4-way image classification set "kiwi" from GitHub (yugan-tano/farm-guardian); label vocabulary: brown spot, gray mold, healthy, ulcer.

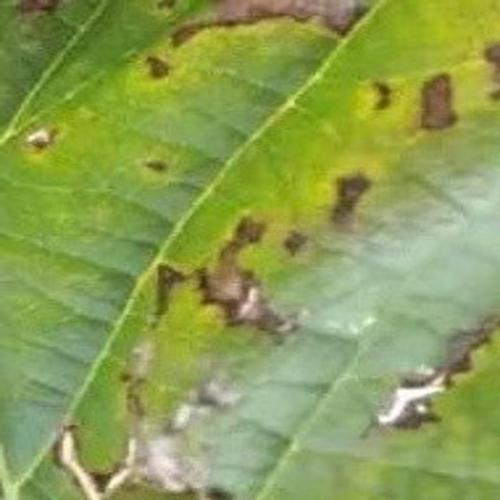
Label: ulcer

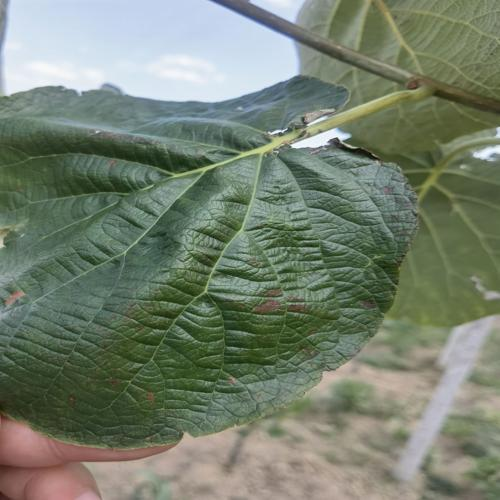
Label: brown spot

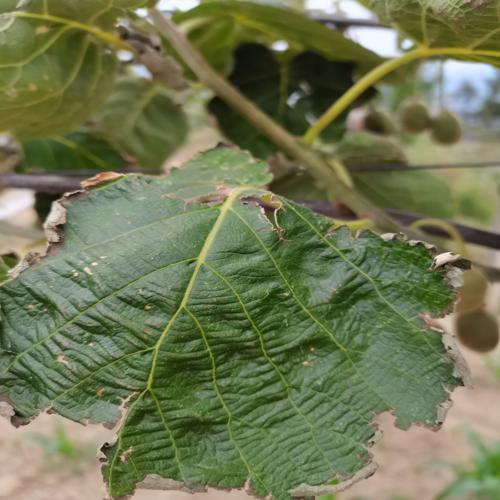
Label: gray mold

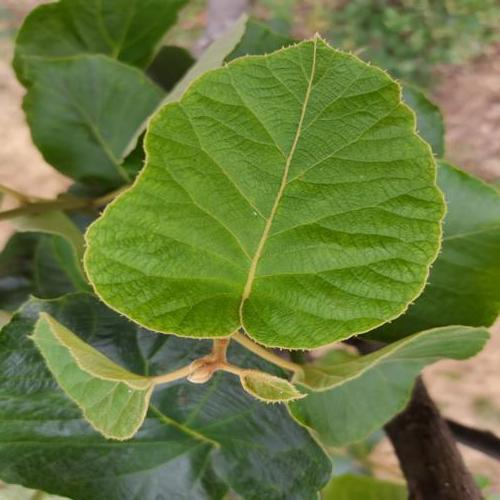
Label: healthy

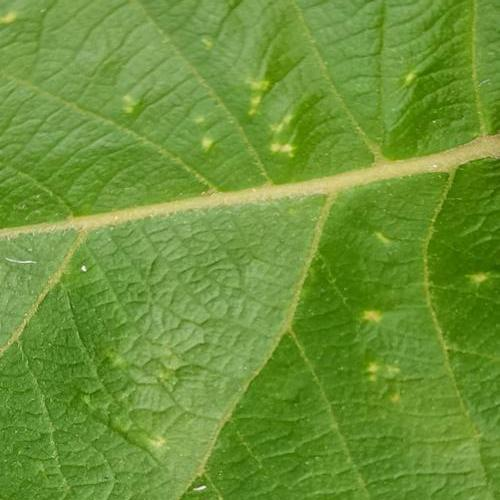
Label: ulcer

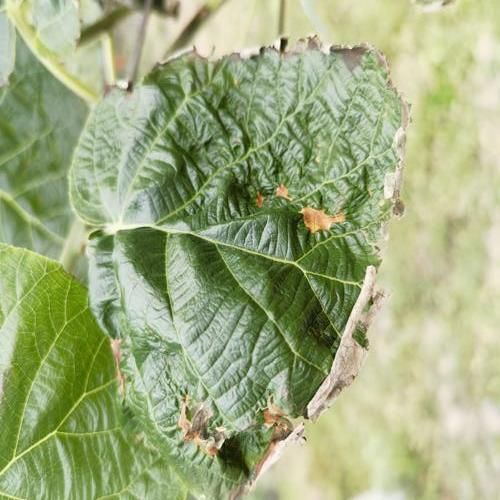
Label: gray mold
